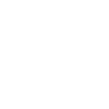
t = 0.00 s
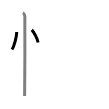
t = 2.50 s
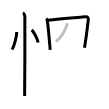
t = 5.25 s
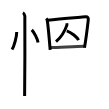
t = 7.75 s
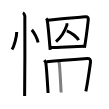
t = 10.50 s
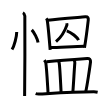
t = 13.00 s

The animated SVG that drew these frames (rendered in a browser with its animation timeline set to each time). Animation: 13 SMIL elements (animate=13); one cycle of 13.00 s.

<svg width="109px" height="109px" viewBox="0 0 px 109px" xmlns="http://www.w3.org/2000/svg" xmlns:xlink="http://www.w3.org/1999/xlink" xml:space="preserve" version="1.1"  baseProfile="full">
<path d="M16.72,32c0.03,4.31-2.47,14.14-4.69,17.5" style="fill:none;stroke:black;stroke-width:3;opacity:0">
  <animate attributeType="CSS" attributeName="opacity" from="0" to="1" begin="0s" dur="1s" repeatCount="Indefinite" fill="freeze" />
</path>
<path d="M31.77,29.83c2.22,2.23,5.74,9.17,6.29,12.63" style="fill:none;stroke:black;stroke-width:3;opacity:0">
  <animate attributeType="CSS" attributeName="opacity" from="0" to="1" begin="1s" dur="1s" repeatCount="Indefinite" fill="freeze" />
</path>
<path d="M22.87,12.75c1.09,0.5,1.74,2.25,1.96,3.25c0.22,1,0,73.75-0.22,80" style="fill:none;stroke:black;stroke-width:3;opacity:0">
  <animate attributeType="CSS" attributeName="opacity" from="0" to="1" begin="2s" dur="1s" repeatCount="Indefinite" fill="freeze" />
</path>
<path d="M46.31,18.39c0.42,0.5,0.94,1.89,1.04,2.55c0.9,5.55,1.9,17.8,2.83,29.05" style="fill:none;stroke:black;stroke-width:3;opacity:0">
  <animate attributeType="CSS" attributeName="opacity" from="0" to="1" begin="3s" dur="1s" repeatCount="Indefinite" fill="freeze" />
</path>
<path d="M47.76,20.21c11.49-1.46,30.76-2.84,37.52-3.46C88,16.5,88.5,18,88.25,20.19c-0.79,6.93-2.25,19.06-3.78,27.46" style="fill:none;stroke:black;stroke-width:3;opacity:0">
  <animate attributeType="CSS" attributeName="opacity" from="0" to="1" begin="4s" dur="1s" repeatCount="Indefinite" fill="freeze" />
</path>
<path d="M66.73,23.28c0.08,0.39,0.36,1.25,0.16,1.84C65.25,30,62.25,36.25,56.01,41.7" style="fill:none;stroke:black;stroke-width:3;opacity:0">
  <animate attributeType="CSS" attributeName="opacity" from="0" to="1" begin="5s" dur="1s" repeatCount="Indefinite" fill="freeze" />
</path>
<path d="M66.79,30.83c4.35,1.33,10.68,6.65,11.76,9.24" style="fill:none;stroke:black;stroke-width:3;opacity:0">
  <animate attributeType="CSS" attributeName="opacity" from="0" to="1" begin="6s" dur="1s" repeatCount="Indefinite" fill="freeze" />
</path>
<path d="M50.71,47.59c7.35,0,23.61-1.24,33.76-1.39" style="fill:none;stroke:black;stroke-width:3;opacity:0">
  <animate attributeType="CSS" attributeName="opacity" from="0" to="1" begin="7s" dur="1s" repeatCount="Indefinite" fill="freeze" />
</path>
<path d="M44.39,60.08c0.55,0.82,1.26,1.72,1.37,2.42c0.92,5.56,1.67,20.5,2.3,30.48" style="fill:none;stroke:black;stroke-width:3;opacity:0">
  <animate attributeType="CSS" attributeName="opacity" from="0" to="1" begin="8s" dur="1s" repeatCount="Indefinite" fill="freeze" />
</path>
<path d="M46.62,61.82c9.82-1.15,37.09-3.18,40.65-3.42c2.23-0.15,3.48,1.1,3.25,3.37c-0.33,3.22-3.58,25.25-4.72,29.59" style="fill:none;stroke:black;stroke-width:3;opacity:0">
  <animate attributeType="CSS" attributeName="opacity" from="0" to="1" begin="9s" dur="1s" repeatCount="Indefinite" fill="freeze" />
</path>
<path d="M58.65,61.46c0.23,0.53,0.46,0.97,0.56,1.63c0.79,5.24,1.37,20.01,1.91,29.43" style="fill:none;stroke:black;stroke-width:3;opacity:0">
  <animate attributeType="CSS" attributeName="opacity" from="0" to="1" begin="10s" dur="1s" repeatCount="Indefinite" fill="freeze" />
</path>
<path d="M74.08,60.25c0.42,0.63,0.82,1.71,0.75,2.53c-0.69,8.12-1.1,18.46-1.94,28.85" style="fill:none;stroke:black;stroke-width:3;opacity:0">
  <animate attributeType="CSS" attributeName="opacity" from="0" to="1" begin="11s" dur="1s" repeatCount="Indefinite" fill="freeze" />
</path>
<path d="M35.63,93.65c1.09,0.37,3.09,0.43,4.18,0.37c11.36-0.63,33.09-2.13,54-2.23c1.82-0.01,2.91,0.18,3.82,0.37" style="fill:none;stroke:black;stroke-width:3;opacity:0">
  <animate attributeType="CSS" attributeName="opacity" from="0" to="1" begin="12s" dur="1s" repeatCount="Indefinite" fill="freeze" />
</path>
</svg>
